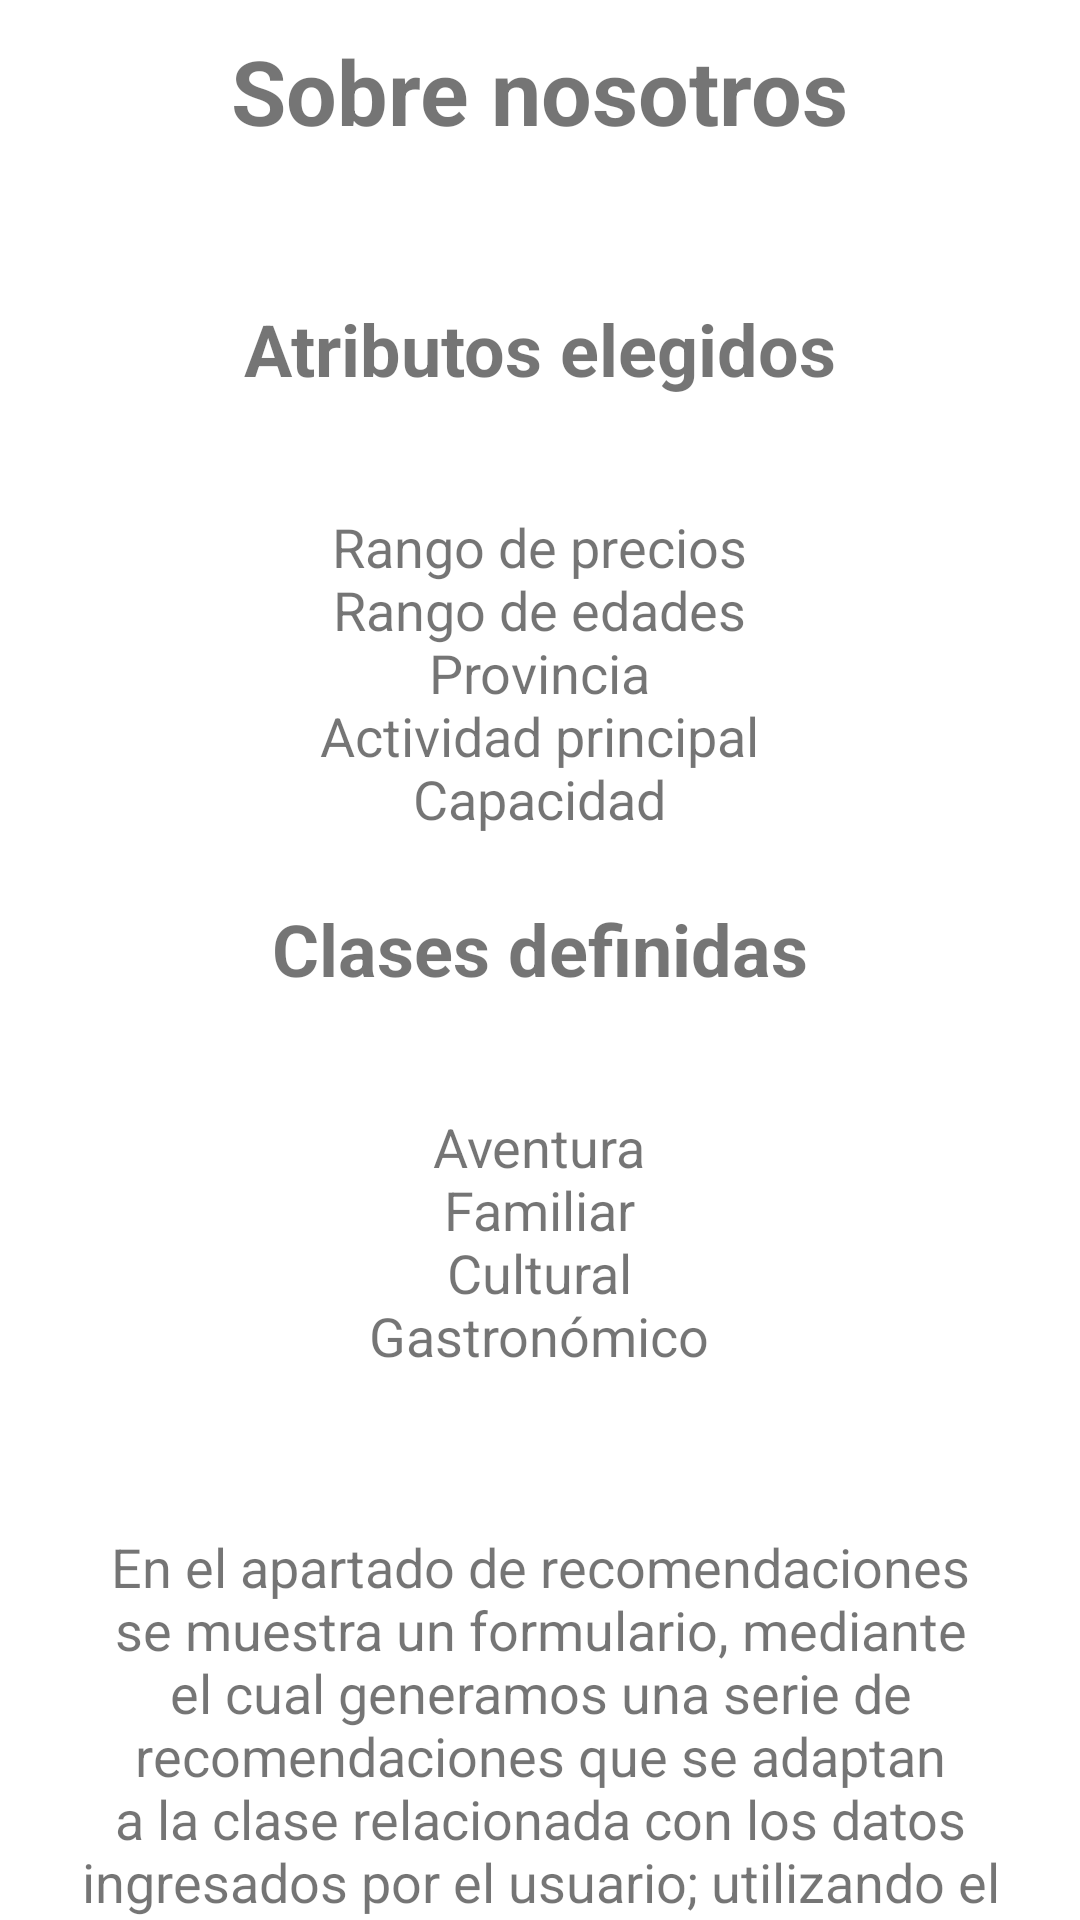

Here is an Android app screen rendered from its layout file. Give the layout XML and the strings, colors and styles it references.
<!-- AndroidManifest.xml: application theme Theme.TAE -->
<!-- res/layout/fragment_sobre_nosotros.xml -->
<?xml version="1.0" encoding="utf-8"?>
<androidx.constraintlayout.widget.ConstraintLayout xmlns:android="http://schemas.android.com/apk/res/android"
    xmlns:app="http://schemas.android.com/apk/res-auto"
    xmlns:tools="http://schemas.android.com/tools"
    android:layout_width="match_parent"
    android:layout_height="match_parent"
    android:id="@+id/viewSobreNosotros"
    tools:context=".ui.sobrenosotros.SobreNosotrosFragment">
    <FrameLayout
        android:layout_width="match_parent"
        android:layout_height="match_parent"
        app:layout_constraintBottom_toBottomOf="parent"
        app:layout_constraintEnd_toEndOf="parent"
        app:layout_constraintStart_toStartOf="parent"
        app:layout_constraintTop_toTopOf="parent"
        android:clipChildren="false">

        <TextView
            android:id="@+id/tvSobreNosotrosTitulo"
            android:layout_width="wrap_content"
            android:layout_height="45dp"
            android:layout_gravity="center_horizontal"
            android:gravity="center_horizontal"
            android:text="@string/sobreNosotrosTitulo"
            android:textSize="30sp"
            android:textStyle="bold"
            android:translationY="10dp"
            app:layout_constraintBottom_toBottomOf="parent"
            app:layout_constraintEnd_toEndOf="parent"
            app:layout_constraintHorizontal_bias="0.497"
            app:layout_constraintStart_toStartOf="parent"
            app:layout_constraintTop_toTopOf="parent"
            app:layout_constraintVertical_bias="0.08" />

        <TextView
            android:id="@+id/tvSobreNosotrosSub1"
            android:layout_width="match_parent"
            android:layout_height="35dp"
            android:layout_gravity="center_horizontal"
            android:gravity="center_horizontal"
            android:text="@string/sobreNosotrosSub1"
            android:textSize="24sp"
            android:textStyle="bold"
            android:translationY="100dp"
            app:layout_constraintBottom_toBottomOf="parent"
            app:layout_constraintEnd_toEndOf="parent"
            app:layout_constraintHorizontal_bias="0.0"
            app:layout_constraintStart_toStartOf="parent"
            app:layout_constraintTop_toBottomOf="@+id/tvSobreNosotrosTitulo"
            app:layout_constraintVertical_bias="0.065" />

        <TextView
            android:id="@+id/tvSobreNosotrosAtributosE"
            android:layout_width="wrap_content"
            android:layout_height="wrap_content"
            android:layout_gravity="center_horizontal"
            android:gravity="center_horizontal"
            android:text="@string/sobreNosotrosAtributosE1"
            android:textSize="18sp"
            android:translationY="170dp"
            app:layout_constraintBottom_toBottomOf="parent"
            app:layout_constraintEnd_toEndOf="parent"
            app:layout_constraintStart_toStartOf="parent"
            app:layout_constraintTop_toBottomOf="@+id/tvSobreNosotrosTitulo"
            app:layout_constraintVertical_bias="0.21" />

        <TextView
            android:id="@+id/tvSobreNosotrosSub2"
            android:layout_width="match_parent"
            android:layout_height="35dp"
            android:layout_gravity="center_horizontal"
            android:gravity="center_horizontal"
            android:text="@string/sobreNosotrosSub2"
            android:textSize="24sp"
            android:textStyle="bold"
            android:translationY="300dp"
            app:layout_constraintBottom_toBottomOf="parent"
            app:layout_constraintEnd_toEndOf="parent"
            app:layout_constraintHorizontal_bias="1.0"
            app:layout_constraintStart_toStartOf="parent"
            app:layout_constraintTop_toBottomOf="@+id/tvSobreNosotrosTitulo"
            app:layout_constraintVertical_bias="0.406" />

        <TextView
            android:id="@+id/tvSobreNosotrosAtributosC"
            android:layout_width="wrap_content"
            android:layout_height="wrap_content"
            android:layout_gravity="center_horizontal"
            android:gravity="center_horizontal"
            android:text="@string/sobreNosotrosAtributosE2"
            android:textSize="18sp"
            android:translationY="370dp"
            app:layout_constraintBottom_toBottomOf="parent"
            app:layout_constraintEnd_toEndOf="parent"
            app:layout_constraintStart_toStartOf="parent"
            app:layout_constraintTop_toBottomOf="@+id/tvSobreNosotrosTitulo"
            app:layout_constraintVertical_bias="0.562" />

        <TextView
            android:id="@+id/tvSobreNosotrosParrafo"
            android:layout_width="314dp"
            android:layout_height="175dp"
            android:layout_gravity="center_horizontal"
            android:gravity="center_horizontal"
            android:text="@string/sobreNosotrosParrafo"
            android:textSize="18sp"
            android:translationY="510dp"
            app:layout_constraintBottom_toBottomOf="parent"
            app:layout_constraintEnd_toEndOf="parent"
            app:layout_constraintStart_toStartOf="parent"
            app:layout_constraintTop_toBottomOf="@+id/tvSobreNosotrosTitulo"
            app:layout_constraintVertical_bias="0.936" />

    </FrameLayout>
</androidx.constraintlayout.widget.ConstraintLayout>
<!-- resources referenced by this layout -->
<resources>
  <string name="sobreNosotrosAtributosE1">Rango de precios\nRango de edades\nProvincia\nActividad principal\nCapacidad</string>
  <string name="sobreNosotrosAtributosE2">Aventura\nFamiliar\nCultural\nGastronómico</string>
  <string name="sobreNosotrosParrafo">En el apartado de recomendaciones se muestra un formulario, mediante el cual generamos una serie de recomendaciones que se adaptan a la clase relacionada con los datos ingresados por el usuario; utilizando el algoritmo de Euclides</string>
  <string name="sobreNosotrosSub1">Atributos elegidos</string>
  <string name="sobreNosotrosSub2">Clases definidas</string>
  <string name="sobreNosotrosTitulo">Sobre nosotros</string>
  <style name="Theme.TAE" parent="Theme.MaterialComponents.DayNight.DarkActionBar">
          
          <item name="colorPrimary">@color/verde</item>
          <item name="colorPrimaryVariant">@color/verde</item>
          <item name="colorOnPrimary">@color/white</item>
          
          <item name="colorSecondary">@color/teal_200</item>
          <item name="colorSecondaryVariant">@color/teal_700</item>
          <item name="colorOnSecondary">@color/black</item>
          
          <item name="android:statusBarColor" tools:targetApi="l">?attr/colorPrimaryVariant</item>
          
      </style>
  <color name="verde">#0ED145</color>
  <color name="white">#FFFFFFFF</color>
  <color name="teal_200">#FF03DAC5</color>
  <color name="teal_700">#FF018786</color>
  <color name="black">#FF000000</color>
</resources>
